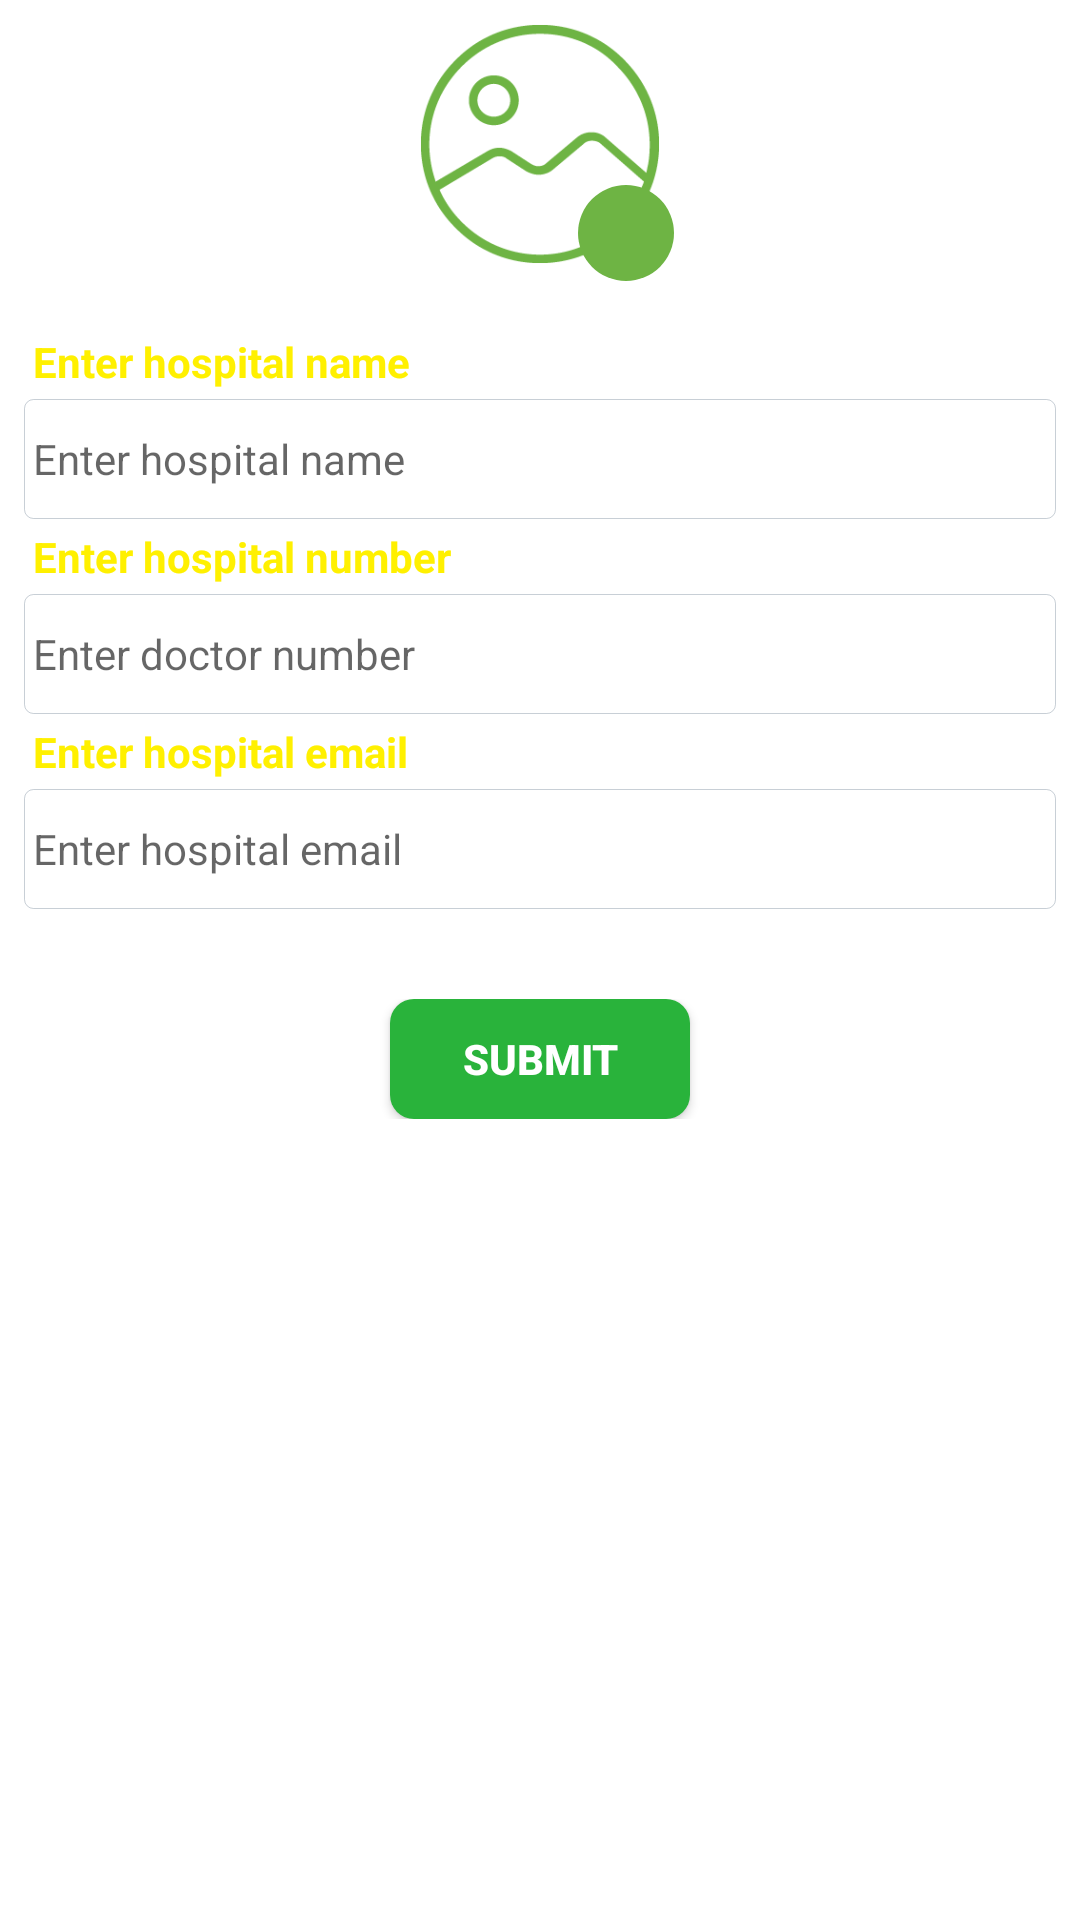

Produce the Android XML layout that renders to this screen, including the resource entries it uses.
<!-- AndroidManifest.xml: application theme AppTheme -->
<!-- res/layout/fragment_hospital_register_.xml -->
<?xml version="1.0" encoding="utf-8"?>
<ScrollView xmlns:android="http://schemas.android.com/apk/res/android"
    xmlns:tools="http://schemas.android.com/tools"
    android:layout_width="match_parent"
    android:layout_height="match_parent"
    android:background="@color/white"
    xmlns:app="http://schemas.android.com/apk/res-auto">
    <RelativeLayout
        android:layout_width="match_parent"
        android:layout_height="match_parent"
        android:padding="@dimen/size_8dp">

        <ImageView
            android:id="@+id/companyImg"
            android:layout_width="@dimen/size_80dp"
            android:layout_height="@dimen/size_80dp"
            android:layout_centerHorizontal="true"
            android:minWidth="@dimen/size_80dp"
            android:minHeight="@dimen/size_80dp"
            app:srcCompat="@drawable/company_image"/>

        <ImageButton
            android:id="@+id/imageButton2"
            android:layout_width="wrap_content"
            android:layout_height="wrap_content"
            android:layout_alignRight="@+id/companyImg"
            android:layout_alignBottom="@+id/companyImg"
            android:layout_marginRight="-5dp"
            android:layout_marginBottom="-6dp"
            android:background="@drawable/bg_circle1"
            app:srcCompat="@drawable/ic_photo_camera_black_24dp"
            tools:ignore="VectorDrawableCompat" />

        <LinearLayout
        android:layout_width="match_parent"
        android:layout_height="wrap_content"
        android:orientation="vertical"
            android:layout_below="@+id/imageButton2"
            tools:ignore="UnknownId">

        <TextView
            android:id="@+id/companytextView"
            android:layout_width="match_parent"
            android:layout_height="wrap_content"
            android:padding="@dimen/size_3dp"
            android:textColor="@color/colorPrimary"
            android:textSize="@dimen/size_14dp"
            android:textStyle="bold"
            android:layout_marginTop="@dimen/size_20dp"
            android:text="Enter hospital name" />
        <EditText
            android:id="@+id/hospitalname"
            android:layout_width="match_parent"
            android:layout_height="wrap_content"
            android:textSize="@dimen/size_14dp"
            android:maxLength="@integer/int_150"
            android:padding="@dimen/size_3dp"
            android:background="@drawable/bordergray"
            android:inputType="textPersonName"
            android:hint="Enter hospital name" />
        <TextView
            android:id="@+id/doctor"
            android:layout_width="match_parent"
            android:layout_height="wrap_content"
            android:padding="@dimen/size_3dp"
            android:textColor="@color/colorPrimary"
            android:textSize="@dimen/size_14dp"
            android:textStyle="bold"
            android:text="Enter hospital number" />
        <EditText
            android:id="@+id/hospitalnumber"
            android:layout_width="match_parent"
            android:layout_height="wrap_content"
            android:textSize="@dimen/size_14dp"
            android:padding="@dimen/size_3dp"
            android:maxLength="@integer/int_10"
            android:background="@drawable/bordergray"
            android:inputType="phone"
            android:hint="Enter doctor number" />
        <TextView
            android:id="@+id/companyemailtextView"
            android:layout_width="match_parent"
            android:layout_height="wrap_content"
            android:padding="@dimen/size_3dp"
            android:textColor="@color/colorPrimary"
            android:textSize="@dimen/size_14dp"
            android:textStyle="bold"
            android:text="Enter hospital email" />
        <EditText
            android:id="@+id/hospitalemail"
            android:layout_width="match_parent"
            android:layout_height="wrap_content"
            android:textSize="@dimen/size_14dp"
            android:padding="@dimen/size_3dp"
            android:background="@drawable/bordergray"
            android:inputType="textPersonName"
            android:hint="Enter hospital email" />

        <RelativeLayout
            android:layout_width="match_parent"
            android:layout_height="wrap_content"
            android:visibility="gone">

            <TextView
                android:id="@+id/uploadfiletextView"
                android:layout_width="match_parent"
                android:layout_height="wrap_content"
                android:text="upload_new_logo" />
            <EditText
                android:id="@+id/fileeditText"
                android:layout_width="wrap_content"
                android:layout_height="wrap_content"
               android:layout_below="@+id/uploadfiletextView"
                android:textSize="@dimen/size_12dp"
                android:inputType="textFilter"
                android:text="nochoosefile" />
            <Button
                android:id="@+id/filebtn"
                android:layout_width="wrap_content"
                android:layout_height="wrap_content"
                android:layout_below="@+id/uploadfiletextView"
               android:layout_marginRight="@dimen/size_40dp"
                android:layout_alignParentRight="true"
                android:text="choosefile" />
        </RelativeLayout>


            <LinearLayout
            android:layout_width="match_parent"
            android:layout_height="wrap_content"
            android:layout_centerVertical="true"
            android:gravity="center"
            android:padding="@dimen/size_30dp"
            android:paddingLeft="@dimen/size_10dp"
            android:paddingRight="@dimen/size_10dp">

            <Button
                android:id="@+id/submit_btn"
                android:layout_width="@dimen/size_100dp"
                android:layout_height="@dimen/size_40dp"
                android:layout_centerHorizontal="true"
                android:background="@drawable/buttonboxshapeandbackg1"
                android:text="Submit"
                android:textColor="@color/white"
                android:textSize="@dimen/size_14dp"
                android:textStyle="bold"
                android:visibility="visible" />

            <Button
                android:id="@+id/upload_btn"
                android:layout_width="@dimen/size_100dp"
                android:layout_height="@dimen/size_40dp"
                android:layout_centerHorizontal="true"
                android:background="@drawable/buttonboxshapeandbackg1"
                android:text="Upload"
                android:textColor="@color/white"
                android:textSize="@dimen/size_14dp"
                android:textStyle="bold"
                android:layout_marginLeft="@dimen/size_10dp"
                android:visibility="gone" />

            </LinearLayout>


    </LinearLayout>


    </RelativeLayout>
</ScrollView>
<!-- resources referenced by this layout -->
<resources>
  <color name="colorPrimary">#fff000</color>
  <color name="white">#ffffff</color>
  <dimen name="size_100dp">100dp</dimen>
  <dimen name="size_10dp">10dp</dimen>
  <dimen name="size_12dp">12dp</dimen>
  <dimen name="size_14dp">14sp</dimen>
  <dimen name="size_20dp">20dp</dimen>
  <dimen name="size_30dp">30dp</dimen>
  <dimen name="size_3dp">3dp</dimen>
  <dimen name="size_40dp">40dp</dimen>
  <dimen name="size_80dp">80dp</dimen>
  <dimen name="size_8dp">8dp</dimen>
  <!-- drawable bg_circle1 (drawable) -->
  <?xml version="1.0" encoding="utf-8"?>
  <shape
      xmlns:android="http://schemas.android.com/apk/res/android"
      android:shape="rectangle">
  
      <solid
          android:color="#6EB444"/>
      <corners android:radius="@dimen/size_160dp"/>
      <size
          android:width="32dp"
          android:height="32dp"/>
  </shape>
  <!-- drawable bordergray (drawable) -->
  <?xml version="1.0" encoding="utf-8"?>
  <shape xmlns:android="http://schemas.android.com/apk/res/android"
      android:shape="rectangle">
      <corners android:radius="3.0dip" />
      <stroke
          android:width="0.100000024dip"
          android:color="#6789" />
      <size android:height="@dimen/size_40dp"/>
  </shape>
  <!-- drawable buttonboxshapeandbackg1 (drawable) -->
  <?xml version="1.0" encoding="utf-8"?>
  <shape xmlns:android="http://schemas.android.com/apk/res/android"
      android:shape="rectangle">
  
      <corners
          android:radius="8dp" />
      <solid
          android:color="@color/colorGreenDark"/>
  
      <stroke android:width="0dp" android:color="@color/lightDark"/>
  
  
  </shape>
  <!-- drawable company_image: png bitmap (drawable, 7081 bytes) -->
  <integer name="int_10">10</integer>
  <integer name="int_150">150</integer>
  <style name="AppTheme" parent="Theme.AppCompat.Light.NoActionBar">
          
          <item name="colorPrimary">@color/colorPrimary</item>
          <item name="colorPrimaryDark">@color/colorPrimaryDark</item>
          <item name="colorAccent">@color/colorAccent</item>
      </style>
  <dimen name="size_160dp">160dp</dimen>
  <color name="colorGreenDark">#29b33b</color>
  <color name="lightDark">#f9e2e2e2</color>
  <color name="colorPrimaryDark">#fff000</color>
  <color name="colorAccent">#D81B60</color>
</resources>
